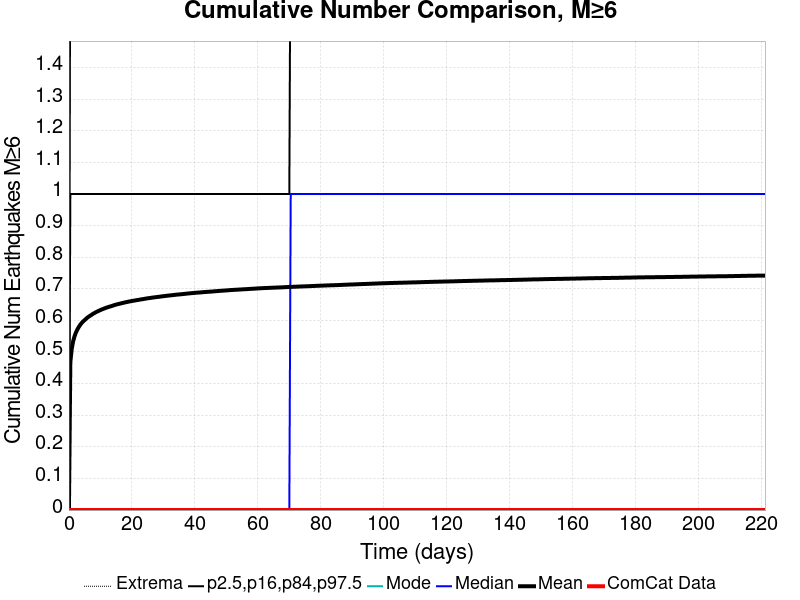

Values plotted in this chart, from the file beside it:
Time (days), ComCat Data, Simulation Mean, Simulation Median, Simulation Mode, Simulation Minimum, Simulation Maximum, 2.5 %-ile, 16 %-ile, 84 %-ile, 97.5 %-ile
0.0, 0.0, 0.0, 0.0, 0.0, 0.0, 0.0, 0.0, 0.0, 0.0, 0.0
0.4432, 0.0, 0.4678, 0.0, 0.0, 0.0, 6.0, 0.0, 0.0, 1.0, 2.0
0.8865, 0.0, 0.5101, 0.0, 0.0, 0.0, 6.0, 0.0, 0.0, 1.0, 2.0
1.33, 0.0, 0.5337, 0.0, 0.0, 0.0, 6.0, 0.0, 0.0, 1.0, 2.0
1.773, 0.0, 0.5496, 0.0, 0.0, 0.0, 6.0, 0.0, 0.0, 1.0, 2.0
2.216, 0.0, 0.5614, 0.0, 0.0, 0.0, 6.0, 0.0, 0.0, 1.0, 2.0
2.659, 0.0, 0.5708, 0.0, 0.0, 0.0, 6.0, 0.0, 0.0, 1.0, 2.0
3.103, 0.0, 0.5787, 0.0, 0.0, 0.0, 6.0, 0.0, 0.0, 1.0, 2.0
3.546, 0.0, 0.5853, 0.0, 0.0, 0.0, 7.0, 0.0, 0.0, 1.0, 2.0
3.989, 0.0, 0.5912, 0.0, 0.0, 0.0, 7.0, 0.0, 0.0, 1.0, 2.0
4.432, 0.0, 0.5961, 0.0, 0.0, 0.0, 7.0, 0.0, 0.0, 1.0, 2.0
4.876, 0.0, 0.6001, 0.0, 0.0, 0.0, 7.0, 0.0, 0.0, 1.0, 3.0
5.319, 0.0, 0.6039, 0.0, 0.0, 0.0, 7.0, 0.0, 0.0, 1.0, 3.0
5.762, 0.0, 0.608, 0.0, 0.0, 0.0, 7.0, 0.0, 0.0, 1.0, 3.0
6.205, 0.0, 0.6113, 0.0, 0.0, 0.0, 7.0, 0.0, 0.0, 1.0, 3.0
6.649, 0.0, 0.6143, 0.0, 0.0, 0.0, 7.0, 0.0, 0.0, 1.0, 3.0
7.092, 0.0, 0.617, 0.0, 0.0, 0.0, 7.0, 0.0, 0.0, 1.0, 3.0
7.535, 0.0, 0.6201, 0.0, 0.0, 0.0, 7.0, 0.0, 0.0, 1.0, 3.0
7.978, 0.0, 0.6226, 0.0, 0.0, 0.0, 7.0, 0.0, 0.0, 1.0, 3.0
8.422, 0.0, 0.6252, 0.0, 0.0, 0.0, 7.0, 0.0, 0.0, 1.0, 3.0
8.865, 0.0, 0.6274, 0.0, 0.0, 0.0, 7.0, 0.0, 0.0, 1.0, 3.0
9.308, 0.0, 0.6295, 0.0, 0.0, 0.0, 7.0, 0.0, 0.0, 1.0, 3.0
9.751, 0.0, 0.6316, 0.0, 0.0, 0.0, 7.0, 0.0, 0.0, 1.0, 3.0
10.19, 0.0, 0.6335, 0.0, 0.0, 0.0, 7.0, 0.0, 0.0, 1.0, 3.0
10.64, 0.0, 0.6354, 0.0, 0.0, 0.0, 7.0, 0.0, 0.0, 1.0, 3.0
11.08, 0.0, 0.637, 0.0, 0.0, 0.0, 7.0, 0.0, 0.0, 1.0, 3.0
11.52, 0.0, 0.6389, 0.0, 0.0, 0.0, 7.0, 0.0, 0.0, 1.0, 3.0
11.97, 0.0, 0.6405, 0.0, 0.0, 0.0, 7.0, 0.0, 0.0, 1.0, 3.0
12.41, 0.0, 0.6419, 0.0, 0.0, 0.0, 7.0, 0.0, 0.0, 1.0, 3.0
12.85, 0.0, 0.6433, 0.0, 0.0, 0.0, 7.0, 0.0, 0.0, 1.0, 3.0
13.3, 0.0, 0.6446, 0.0, 0.0, 0.0, 7.0, 0.0, 0.0, 1.0, 3.0
13.74, 0.0, 0.646, 0.0, 0.0, 0.0, 7.0, 0.0, 0.0, 1.0, 3.0
14.18, 0.0, 0.6475, 0.0, 0.0, 0.0, 7.0, 0.0, 0.0, 1.0, 3.0
14.63, 0.0, 0.649, 0.0, 0.0, 0.0, 7.0, 0.0, 0.0, 1.0, 3.0
15.07, 0.0, 0.6502, 0.0, 0.0, 0.0, 7.0, 0.0, 0.0, 1.0, 3.0
15.51, 0.0, 0.6513, 0.0, 0.0, 0.0, 7.0, 0.0, 0.0, 1.0, 3.0
15.96, 0.0, 0.6524, 0.0, 0.0, 0.0, 7.0, 0.0, 0.0, 1.0, 3.0
16.4, 0.0, 0.6535, 0.0, 0.0, 0.0, 7.0, 0.0, 0.0, 1.0, 3.0
16.84, 0.0, 0.6546, 0.0, 0.0, 0.0, 7.0, 0.0, 0.0, 1.0, 3.0
17.29, 0.0, 0.6557, 0.0, 0.0, 0.0, 7.0, 0.0, 0.0, 1.0, 3.0
17.73, 0.0, 0.6567, 0.0, 0.0, 0.0, 7.0, 0.0, 0.0, 1.0, 3.0
18.17, 0.0, 0.6576, 0.0, 0.0, 0.0, 7.0, 0.0, 0.0, 1.0, 3.0
18.62, 0.0, 0.6586, 0.0, 0.0, 0.0, 7.0, 0.0, 0.0, 1.0, 3.0
19.06, 0.0, 0.6596, 0.0, 0.0, 0.0, 7.0, 0.0, 0.0, 1.0, 3.0
19.5, 0.0, 0.6604, 0.0, 0.0, 0.0, 7.0, 0.0, 0.0, 1.0, 3.0
19.95, 0.0, 0.6612, 0.0, 0.0, 0.0, 7.0, 0.0, 0.0, 1.0, 3.0
20.39, 0.0, 0.662, 0.0, 0.0, 0.0, 7.0, 0.0, 0.0, 1.0, 3.0
20.83, 0.0, 0.6628, 0.0, 0.0, 0.0, 7.0, 0.0, 0.0, 1.0, 3.0
21.28, 0.0, 0.6636, 0.0, 0.0, 0.0, 7.0, 0.0, 0.0, 1.0, 3.0
21.72, 0.0, 0.6644, 0.0, 0.0, 0.0, 7.0, 0.0, 0.0, 1.0, 3.0
22.16, 0.0, 0.6651, 0.0, 0.0, 0.0, 7.0, 0.0, 0.0, 1.0, 3.0
22.61, 0.0, 0.6659, 0.0, 0.0, 0.0, 7.0, 0.0, 0.0, 1.0, 3.0
23.05, 0.0, 0.6667, 0.0, 0.0, 0.0, 7.0, 0.0, 0.0, 1.0, 3.0
23.49, 0.0, 0.6673, 0.0, 0.0, 0.0, 7.0, 0.0, 0.0, 1.0, 3.0
23.94, 0.0, 0.668, 0.0, 0.0, 0.0, 7.0, 0.0, 0.0, 1.0, 3.0
24.38, 0.0, 0.6689, 0.0, 0.0, 0.0, 7.0, 0.0, 0.0, 1.0, 3.0
24.82, 0.0, 0.6696, 0.0, 0.0, 0.0, 7.0, 0.0, 0.0, 1.0, 3.0
25.27, 0.0, 0.6703, 0.0, 0.0, 0.0, 7.0, 0.0, 0.0, 1.0, 3.0
25.71, 0.0, 0.6708, 0.0, 0.0, 0.0, 7.0, 0.0, 0.0, 1.0, 3.0
26.15, 0.0, 0.6715, 0.0, 0.0, 0.0, 7.0, 0.0, 0.0, 1.0, 3.0
... 440 more rows
